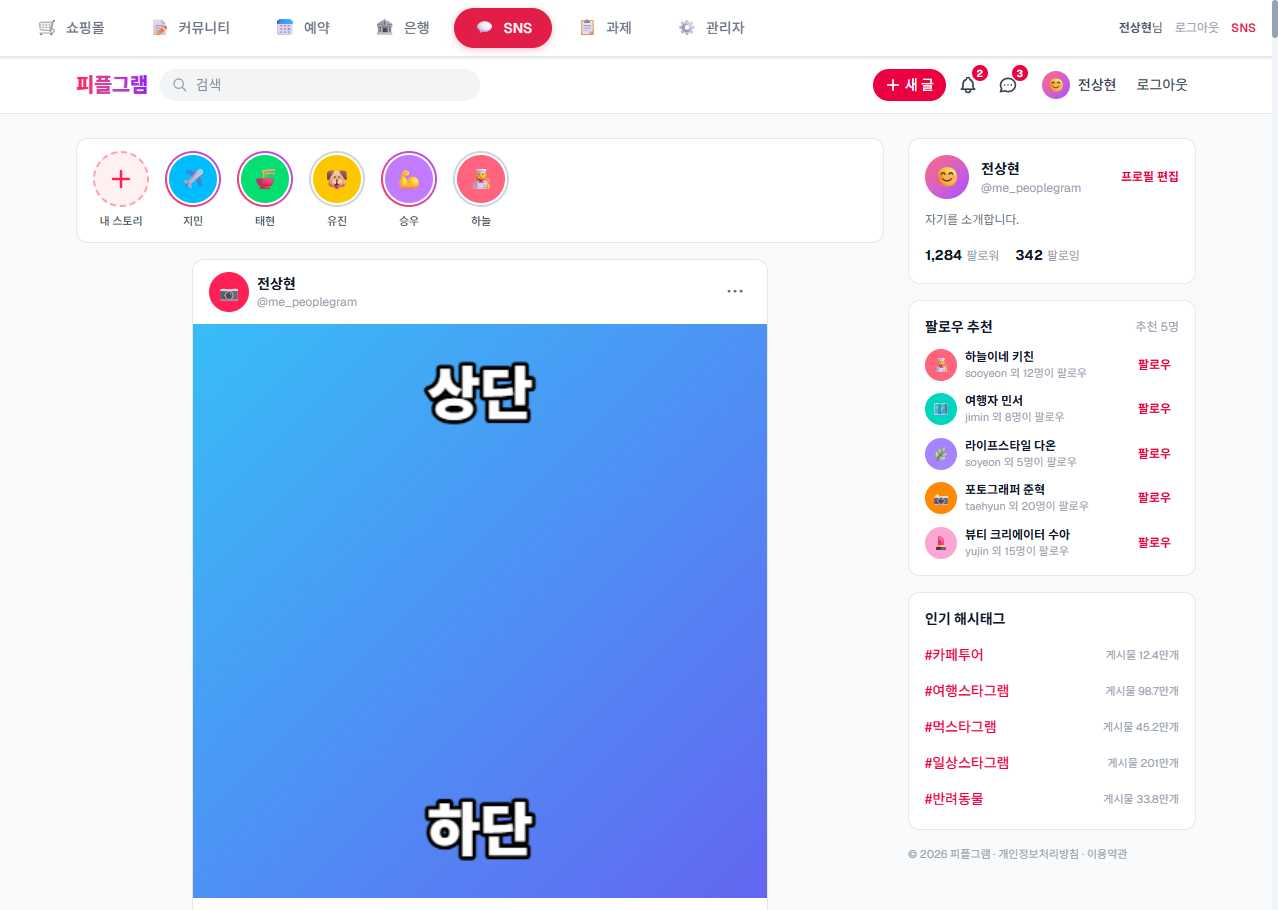
Task: weblight
Workflow: GoToDM

Step 1: Use Browser Chrome: RPA Practice Site in window 'RPA Practice Site' (chrome.exe)

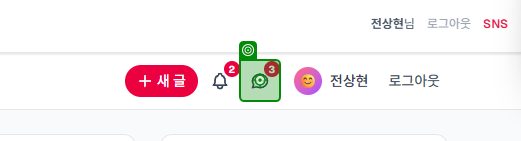
Step 2: click on the button 'btn-sns-messages' in window 'RPA Practice Site' (chrome.exe)
